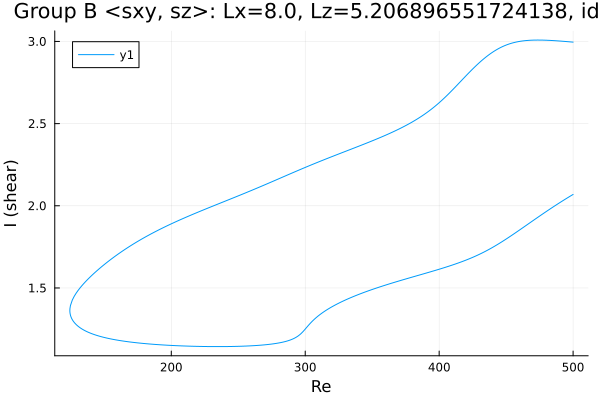

The table this chart was drawn from, first rows:
Re, shear
500.0, 2.069
499.5, 2.067
498.1, 2.06
496.7, 2.053
495.3, 2.046
493.9, 2.039
492.4, 2.031
491, 2.024
489.6, 2.017
488.2, 2.009
486.8, 2.002
485.4, 1.994
484, 1.987
482.5, 1.979
481.1, 1.971
479.7, 1.964
478.3, 1.956
476.9, 1.948
475.5, 1.94
474.1, 1.932
472.6, 1.924
471.2, 1.916
469.8, 1.908
468.4, 1.9
467, 1.892
465.6, 1.884
464.2, 1.876
462.7, 1.868
461.3, 1.86
459.9, 1.852
458.5, 1.844
457.1, 1.836
455.7, 1.828
454.3, 1.821
452.8, 1.813
451.4, 1.805
450, 1.798
448.6, 1.79
447.2, 1.783
445.8, 1.776
444.4, 1.769
442.9, 1.762
441.5, 1.755
440.1, 1.748
438.7, 1.741
437.3, 1.735
435.9, 1.729
434.5, 1.723
433, 1.717
431.6, 1.711
430.2, 1.706
428.8, 1.7
427.4, 1.695
426, 1.69
424.6, 1.685
423.1, 1.68
421.7, 1.675
420.3, 1.671
418.9, 1.666
417.5, 1.662
... 541 more rows
